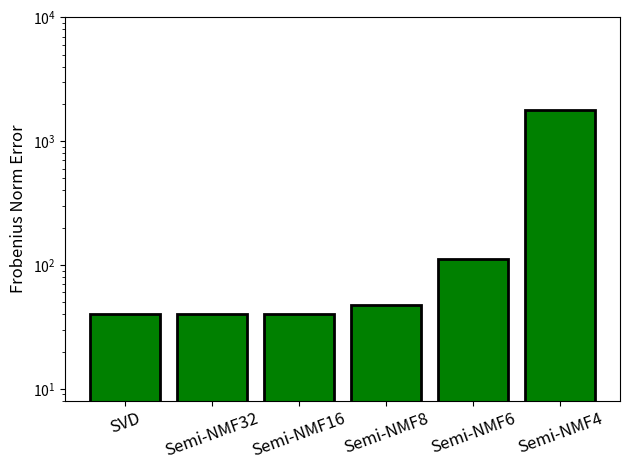

Python code for this plot: (Note: this script raises an exception after producing the figure.)
import matplotlib.pyplot as plt
import numpy as np

# data get from matlab code (matplotlib is prettier than matlab for plots)

plt.bar(['SVD', 'Semi-NMF32', 'Semi-NMF16', 'Semi-NMF8','Semi-NMF6', 'Semi-NMF4'], np.array([39.9980, 39.9980, 39.9981, 47.8276, 112.7942, 1.7727e+03]), color='green',linewidth=2, edgecolor='black')
plt.ylabel(r'Frobenius Norm Error', fontsize=12)
plt.xticks(rotation=20, fontsize = 12)
plt.yscale('log')
plt.ylim(0.8e1, 1e4)
plt.tight_layout()
plt.savefig('plots/error_r64.pdf')
plt.show()

plt.bar(['SVD', 'Semi-NMF32', 'Semi-NMF16', 'Semi-NMF8','Semi-NMF6', 'Semi-NMF4'], np.array([0, 0, 9.3431e-08, 0.0057, 0.0890, 1.4045])/1.4045, color='purple',linewidth=2, edgecolor='black')
plt.ylabel(r'$\Delta_{SVD}$', fontsize=12)
plt.xticks(rotation=20, fontsize = 12)
plt.tight_layout()
plt.yscale('log')
plt.savefig('plots/rank16.pdf')
plt.show()

plt.bar(['SVD', 'Semi-NMF32', 'Semi-NMF16', 'Semi-NMF8','Semi-NMF6', 'Semi-NMF4'], np.array([0, 0, 4.3668e-07, 0.0287, 0.3916, 7.2898])/7.2898, color='purple',linewidth=2, edgecolor='black')
plt.ylabel(r'$\Delta_{SVD}$', fontsize=12)
plt.xticks(rotation=20, fontsize = 12)
plt.tight_layout()
plt.yscale('log')
plt.savefig('plots/rank32.pdf')
plt.show()

plt.bar(['SVD', 'Semi-NMF32', 'Semi-NMF16', 'Semi-NMF8','Semi-NMF6', 'Semi-NMF4'], np.array([0, 0, 3.1849e-06, 0.1907, 1.8060, 39.2033])/39.2033, color='purple',linewidth=2, edgecolor='black')
plt.ylabel(r'$\Delta_{SVD}$', fontsize=12)
plt.xticks(rotation=20, fontsize = 12)
plt.tight_layout()
plt.yscale('log')
plt.savefig('plots/rank64.pdf')
plt.show()

plt.bar(['SVD', 'Semi-NMF32', 'Semi-NMF16', 'Semi-NMF8','Semi-NMF6', 'Semi-NMF4'], np.array([0, 5.7981e-11, 168.7483, 4.2787e+04, 2.4362e+05, 5.0990e+06])/5.0990e+06, color='purple',linewidth=2, edgecolor='black')
plt.ylabel(r'$\Delta_{SVD}$', fontsize=12)
plt.xticks(rotation=20, fontsize = 12)
plt.tight_layout()
plt.yscale('log')
plt.savefig('plots/rank128.pdf')
plt.show()

plt.bar(['16', '32', '64', '128'],[90.62, 81.25, 62.50, 25.00], color = 'crimson', linewidth=2, edgecolor='black')
plt.xlabel(r'Factorization Rank, $k$')
plt.ylabel(r'Area Savings, $R_m$ (%)')
plt.ylim([0,100])
plt.tight_layout()
plt.savefig('plots/area.pdf')
plt.show()

plt.bar(['16', '32', '64', '128'],[92.19, 84.38, 68.75, 37.50], color = 'navy', linewidth=2, edgecolor='black')
plt.xlabel(r'Factorization Rank, $k$')
plt.ylabel(r'Parameter Savings, $R_p$ (%)')
plt.ylim([0,100])
plt.tight_layout()
plt.savefig('plots/parameter.pdf')
plt.show()
